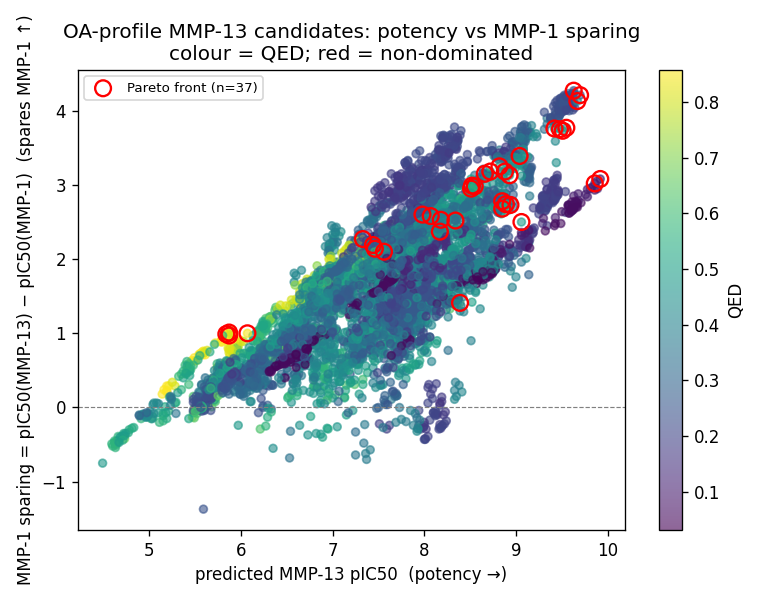

The data file committed next to this chart (first rows):
rank, id, smiles, fitness, pred_pIC50, affinity_norm, permeability_norm, safety_norm, druglikeness_qed, n_chelators, chelator_penalty, logKp_cm_h, struct_alerts, applicability_tanimoto, is_hit, canon, pIC50_mmp1, pIC50_mmp2, pIC50_mmp3, pIC50_mmp9, pIC50_mmp13, spare_MMP1, min_offtarget_sel, pareto
4452, CAND-05752, CC(C)[C@H](C(=O)NO)N(CCn1cc(CCCCOc2cc(F)…, 0.2439, 8.789, 0.8347, 0.6627, 0.2, 0.1013, 2, 0.5, -4.375, 4, 0.8272, True, CC(C)[C@H](C(=O)NO)N(CCn1cc(CCCCOc2cc(F)…, 6.84, 8.71, 7.02, 8.87, 9.92, 3.08, 1.05, True
4450, CAND-05764, Cc1cnc(F)c(OCCCCc2cn(CCN([C@@H](C(=O)NO)…, 0.2439, 8.789, 0.8347, 0.6793, 0.2, 0.1018, 2, 0.5, -4.23, 4, 0.8171, True, Cc1cnc(F)c(OCCCCc2cn(CCN([C@@H](C(=O)NO)…, 6.84, 8.37, 6.96, 8.9, 9.86, 3.02, 0.96, True
1701, CAND-00121, CC(CF)[C@H](NS(=O)(=O)c1ccc(-c2cccc(CNC(…, 0.3615, 9.124, 0.9047, 0.7009, 1.0, 0.2355, 2, 0.5, -4.042, 0, 0.8529, True, CC(CF)[C@H](NS(=O)(=O)c1ccc(-c2cccc(CNC(…, 5.49, 7.95, 6.88, 7.07, 9.7, 4.21, 1.75, True
2147, CAND-04102, O=C(NO)C1(S(=O)(=O)c2ccc(Oc3cc4c(c(C(F)(…, 0.3208, 8.543, 0.7834, 0.7704, 0.6, 0.4327, 2, 0.5, -3.437, 2, 0.7424, True, O=C(NO)C1(S(=O)(=O)c2ccc(Oc3cc4c(c(C(F)(…, 5.54, 9.48, 7.43, 9.22, 9.67, 4.13, 0.19, True
1659, CAND-00079, Cc1cccc2nc(C(=O)NCc3cccc(-c4ccc(S(=O)(=O…, 0.3692, 9.23, 0.9267, 0.7329, 1.0, 0.25, 2, 0.5, -3.763, 0, 0.8261, True, Cc1cccc2nc(C(=O)NCc3cccc(-c4ccc(S(=O)(=O…, 5.36, 6.93, 7.26, 6.98, 9.63, 4.27, 2.37, True
2082, CAND-04082, O=C(NO)C1(S(=O)(=O)c2ccc(Oc3cc(Cl)c4c(c3…, 0.324, 8.513, 0.777, 0.7641, 0.6, 0.4647, 2, 0.5, -3.492, 2, 0.7778, True, O=C(NO)C1(S(=O)(=O)c2ccc(Oc3cc(Cl)c4c(c3…, 5.78, 9.51, 7.48, 9.1, 9.55, 3.77, 0.04, True
2119, CAND-04077, O=C(NO)C1(S(=O)(=O)c2ccc(Oc3cc(F)c4c(c3)…, 0.3219, 8.427, 0.7591, 0.7337, 0.6, 0.4812, 2, 0.5, -3.757, 2, 0.7903, True, O=C(NO)C1(S(=O)(=O)c2ccc(Oc3cc(F)c4c(c3)…, 5.78, 9.43, 7.5, 9.19, 9.51, 3.73, 0.08, True
2154, CAND-04107, N#Cc1cc(Oc2ccc(S(=O)(=O)C3(C(=O)NO)CCN(C…, 0.3204, 8.44, 0.7618, 0.707, 0.6, 0.4663, 2, 0.5, -3.989, 2, 0.7424, True, N#Cc1cc(Oc2ccc(S(=O)(=O)C3(C(=O)NO)CCN(C…, 5.73, 9.08, 7.57, 8.94, 9.48, 3.75, 0.4, True
2106, CAND-04087, Cc1cc(Oc2ccc(S(=O)(=O)C3(C(=O)NO)CCN(C4C…, 0.3226, 8.427, 0.7591, 0.7503, 0.6, 0.4853, 2, 0.5, -3.612, 2, 0.7778, True, Cc1cc(Oc2ccc(S(=O)(=O)C3(C(=O)NO)CCN(C4C…, 5.66, 9.2, 7.52, 9.07, 9.42, 3.76, 0.22, True
2311, CAND-01397, CCCOc1ccc(S(=O)(=O)N2C[C@@H](N3CCCCC3)C[…, 0.3102, 8.176, 0.7068, 0.6691, 0.6, 0.49, 2, 0.5, -4.319, 2, 0.7121, True, CCCOc1ccc(S(=O)(=O)N2C[C@@H](N3CCCCC3)C[…, 6.56, 7.74, 6.92, 7.25, 9.06, 2.5, 1.32, True
73, CAND-04975, N#Cc1cc(Oc2ccc(S(=O)(=O)C3(C(=O)NO)CCNCC…, 0.6555, 8.525, 0.7797, 0.7458, 0.6, 0.4854, 1, 1.0, -3.651, 2, 0.7037, True, N#Cc1cc(Oc2ccc(S(=O)(=O)C3(C(=O)NO)CCNCC…, 5.65, 9.01, 7.67, 8.58, 9.04, 3.39, 0.03, True
2178, CAND-00254, O=C(NO)C1(NS(=O)(=O)c2ccc(Oc3ccc(F)c(F)c…, 0.3193, 8.258, 0.7238, 0.7549, 0.6, 0.5225, 2, 0.5, -3.572, 2, 0.7778, True, O=C(NO)C1(NS(=O)(=O)c2ccc(Oc3ccc(F)c(F)c…, 6.21, 8.79, 7.26, 7.48, 8.94, 2.73, 0.15, True
59, CAND-04951, O=C(NO)C1(S(=O)(=O)c2ccc(Oc3ccc(Cl)c(F)c…, 0.6596, 8.525, 0.7797, 0.7726, 0.6, 0.4993, 1, 1.0, -3.418, 2, 0.7451, True, O=C(NO)C1(S(=O)(=O)c2ccc(Oc3ccc(Cl)c(F)c…, 5.8, 9.18, 7.67, 8.53, 8.93, 3.13, -0.25, True
2639, CAND-00251, O=C(NO)C1(NS(=O)(=O)c2ccc(Oc3ccc(F)cc3)c…, 0.2964, 7.818, 0.6319, 0.7549, 0.6, 0.5225, 2, 0.5, -3.572, 2, 0.7234, True, O=C(NO)C1(NS(=O)(=O)c2ccc(Oc3ccc(F)cc3)c…, 6.15, 7.63, 7.08, 7.49, 8.89, 2.74, 1.26, True
16, CAND-04959, Cc1cc(Oc2ccc(S(=O)(=O)C3(C(=O)NO)CCNCC3)…, 0.6983, 8.884, 0.8546, 0.7891, 0.6, 0.5032, 1, 1.0, -3.274, 2, 0.7451, True, Cc1cc(Oc2ccc(S(=O)(=O)C3(C(=O)NO)CCNCC3)…, 5.7, 8.96, 7.61, 8.51, 8.88, 3.18, -0.08, True
2127, CAND-00278, N#Cc1cc(Oc2ccc(S(=O)(=O)NC3(C(=O)NO)CC3)…, 0.3215, 8.34, 0.7409, 0.7281, 0.6, 0.5088, 2, 0.5, -3.805, 2, 0.6863, True, N#Cc1cc(Oc2ccc(S(=O)(=O)NC3(C(=O)NO)CC3)…, 6.07, 8.68, 7.33, 8.28, 8.85, 2.78, 0.17, True
2779, CAND-00259, Cc1cc(Oc2ccc(F)cc2)ccc1S(=O)(=O)NC1(C(=O…, 0.2917, 7.717, 0.6109, 0.7715, 0.6, 0.5266, 2, 0.5, -3.428, 2, 0.6939, True, Cc1cc(Oc2ccc(F)cc2)ccc1S(=O)(=O)NC1(C(=O…, 6.17, 7.48, 7.36, 7.59, 8.85, 2.68, 1.26, True
145, CAND-02231, C[C@]1(CS(=O)(=O)N2CCC(Oc3ccc(OCc4ccc(F)…, 0.6324, 7.844, 0.6373, 0.6601, 0.8, 0.5123, 1, 1.0, -4.397, 1, 0.7794, True, C[C@]1(CS(=O)(=O)N2CCC(Oc3ccc(OCc4ccc(F)…, 5.57, 7.04, 5.18, 6.45, 8.82, 3.25, 1.78, True
287, CAND-02207, C[C@]1(CS(=O)(=O)N2CCC(Oc3ccc(OCc4ccc(F)…, 0.6125, 7.607, 0.588, 0.6868, 0.8, 0.5283, 1, 1.0, -4.165, 1, 0.8226, True, C[C@]1(CS(=O)(=O)N2CCC(Oc3ccc(OCc4ccc(F)…, 5.54, 7.06, 5.23, 6.64, 8.72, 3.18, 1.66, True
270, CAND-02215, Cc1cc(COc2ccc(OC3CCN(S(=O)(=O)C[C@@]4(C)…, 0.614, 7.607, 0.588, 0.7034, 0.8, 0.5332, 1, 1.0, -4.02, 1, 0.7969, True, Cc1cc(COc2ccc(OC3CCN(S(=O)(=O)C[C@@]4(C)…, 5.51, 6.5, 5.26, 6.63, 8.66, 3.15, 2.03, True
1883, CAND-05164, COc1ccc(-c2ccc(S(=O)(=O)NC(C(=O)O)C3CCN(…, 0.3394, 7.751, 0.6181, 0.8053, 1.0, 0.5659, 2, 0.5, -3.133, 0, 0.7937, True, COc1ccc(-c2ccc(S(=O)(=O)NC(C(=O)O)C3CCN(…, 5.57, 8.17, 6.67, 7.42, 8.55, 2.98, 0.38, True
1937, CAND-05168, COc1ccc(-c2ccc(S(=O)(=O)NC(C(=O)O)C3CCN(…, 0.3348, 7.751, 0.6181, 0.8358, 1.0, 0.5355, 2, 0.5, -2.868, 0, 0.7937, True, COc1ccc(-c2ccc(S(=O)(=O)NC(C(=O)O)C3CCN(…, 5.53, 8.06, 6.62, 7.11, 8.52, 2.99, 0.46, True
1877, CAND-05172, COc1ccc(-c2ccc(S(=O)(=O)NC(C(=O)O)C3CCN(…, 0.3396, 7.751, 0.6181, 0.8219, 1.0, 0.567, 2, 0.5, -2.989, 0, 0.8065, True, COc1ccc(-c2ccc(S(=O)(=O)NC(C(=O)O)C3CCN(…, 5.56, 7.67, 6.68, 7.17, 8.51, 2.95, 0.84, True
2871, CAND-00585, COc1ccc(S(=O)(=O)N2CCCCCC2C(=O)NO)c(Cl)c…, 0.2885, 7.362, 0.5367, 0.7466, 0.6, 0.6285, 2, 0.5, -3.644, 2, 0.6923, True, COc1ccc(S(=O)(=O)N2CCCCCC2C(=O)NO)c(Cl)c…, 6.98, 7.53, 6.87, 7.88, 8.39, 1.41, 0.51, True
19, CAND-04922, O=C1[C@H](CS(=O)(=O)c2ccc(Oc3ccc(Cl)cc3)…, 0.6942, 7.796, 0.6275, 0.7699, 0.8, 0.735, 1, 1.0, -3.442, 1, 0.82, True, O=C1[C@H](CS(=O)(=O)c2ccc(Oc3ccc(Cl)cc3)…, 5.82, 7.9, 6.59, 8.25, 8.34, 2.52, 0.09, True
71, CAND-04947, N#Cc1ccc(Oc2ccc(S(=O)(=O)C[C@@H]3NCCCN(O…, 0.6555, 7.434, 0.5518, 0.7127, 0.8, 0.7319, 1, 1.0, -3.939, 1, 0.7885, True, N#Cc1ccc(Oc2ccc(S(=O)(=O)C[C@@H]3NCCCN(O…, 5.65, 7.92, 6.12, 8.03, 8.18, 2.53, 0.15, True
25, CAND-04917, O=C1[C@H](CS(=O)(=O)c2ccc(Oc3ccc(F)cc3)c…, 0.6812, 7.619, 0.5905, 0.7395, 0.8, 0.7531, 1, 1.0, -3.706, 1, 0.82, True, O=C1[C@H](CS(=O)(=O)c2ccc(Oc3ccc(F)cc3)c…, 5.8, 7.79, 6.18, 7.91, 8.17, 2.37, 0.26, True
1762, CAND-05607, COc1cc(F)cc(-c2ccc(S(=O)(=O)N[C@H](C(=O)…, 0.3519, 7.406, 0.546, 0.8234, 1.0, 0.7693, 2, 0.5, -2.976, 0, 0.7391, True, COc1cc(F)cc(-c2ccc(S(=O)(=O)N[C@H](C(=O)…, 5.49, 7.51, 7.53, 5.27, 8.07, 2.58, 0.54, True
1870, CAND-03245, COc1ccc(-c2ccc(S(=O)(=O)NC(C(=O)O)C3CCCC…, 0.34, 7.636, 0.594, 0.7506, 1.0, 0.61, 2, 0.5, -3.61, 0, 0.7313, True, COc1ccc(-c2ccc(S(=O)(=O)NC(C(=O)O)C3CCCC…, 5.38, 7.37, 5.69, 7.49, 7.98, 2.6, 0.49, True
1823, CAND-05601, Cc1cc(F)cc(-c2ccc(S(=O)(=O)N[C@H](C(=O)O…, 0.3453, 7.124, 0.4871, 0.8591, 1.0, 0.8235, 2, 0.5, -2.665, 0, 0.7442, True, Cc1cc(F)cc(-c2ccc(S(=O)(=O)N[C@H](C(=O)O…, 5.46, 7.72, 7.85, 5.21, 7.56, 2.1, -0.29, True
1822, CAND-05602, Cc1ccc(-c2ccc(S(=O)(=O)N[C@H](C(=O)O)C(C…, 0.3453, 7.124, 0.4871, 0.8591, 1.0, 0.8235, 2, 0.5, -2.665, 0, 0.7391, True, Cc1ccc(-c2ccc(S(=O)(=O)N[C@H](C(=O)O)C(C…, 5.32, 7.61, 7.82, 5.09, 7.46, 2.14, -0.36, True
1944, CAND-05595, CC(C)[C@H](NS(=O)(=O)c1ccc(-c2cc(F)cc(Cl…, 0.334, 6.985, 0.4581, 0.8729, 1.0, 0.7963, 2, 0.5, -2.545, 0, 0.7273, False, CC(C)[C@H](NS(=O)(=O)c1ccc(-c2cc(F)cc(Cl…, 5.25, 7.7, 7.67, 5.61, 7.44, 2.19, -0.26, True
1783, CAND-03113, Cc1cc(-c2ccc(S(=O)(=O)N[C@H](C(=O)O)C(C)…, 0.3493, 7.238, 0.5109, 0.8324, 1.0, 0.8105, 2, 0.5, -2.898, 0, 0.7021, True, Cc1cc(-c2ccc(S(=O)(=O)N[C@H](C(=O)O)C(C)…, 5.06, 7.39, 7.76, 5.18, 7.33, 2.27, -0.43, True
281, CAND-04345, N#Cc1ccc(-c2ccc(CCC(O)CC(=O)O)c(C#N)c2)c…, 0.613, 6.301, 0.3153, 0.8643, 1.0, 0.8511, 1, 1.0, -2.62, 0, 0.6818, False, N#Cc1ccc(-c2ccc(CCC(O)CC(=O)O)c(C#N)c2)c…, 5.07, 5.0, 5.95, 5.05, 6.07, 1.0, 0.12, True
564, CAND-04325, N#Cc1ccc(-c2ccc(CCC(O)CC(=O)O)cc2Cl)cc1, 0.5722, 5.921, 0.2361, 0.9215, 1.0, 0.8472, 1, 1.0, -2.122, 0, 0.7111, False, N#Cc1ccc(-c2ccc(CCC(O)CC(=O)O)cc2Cl)cc1, 4.86, 5.01, 5.98, 5.12, 5.87, 1.01, -0.11, True
552, CAND-02796, N#Cc1ccc(F)c(-c2ccc(CCC(O)CC(=O)O)cc2)c1, 0.5731, 5.899, 0.2313, 0.8911, 1.0, 0.8582, 1, 1.0, -2.387, 0, 0.7111, False, N#Cc1ccc(F)c(-c2ccc(CCC(O)CC(=O)O)cc2)c1, 4.9, 5.16, 5.91, 5.16, 5.87, 0.97, -0.04, True
553, CAND-04321, N#Cc1ccc(-c2ccc(CCC(O)CC(=O)O)cc2F)cc1, 0.5731, 5.899, 0.2313, 0.8911, 1.0, 0.8582, 1, 1.0, -2.387, 0, 0.7111, False, N#Cc1ccc(-c2ccc(CCC(O)CC(=O)O)cc2F)cc1, 4.85, 5.09, 5.88, 5.05, 5.84, 0.99, -0.04, True
